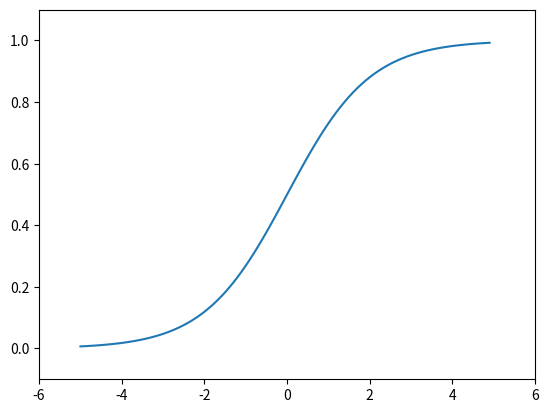

This figure's Python source:
import numpy as np
import matplotlib.pylab as plt

def sigmoid(x):
    return 1 / (1 + np.exp(-x))

x = np.arange(-5.0, 5.0, 0.1)
y = sigmoid(x)
plt.plot(x, y)
plt.ylim(-0.1, 1.1)
plt.xlim(-6, 6)
plt.show()